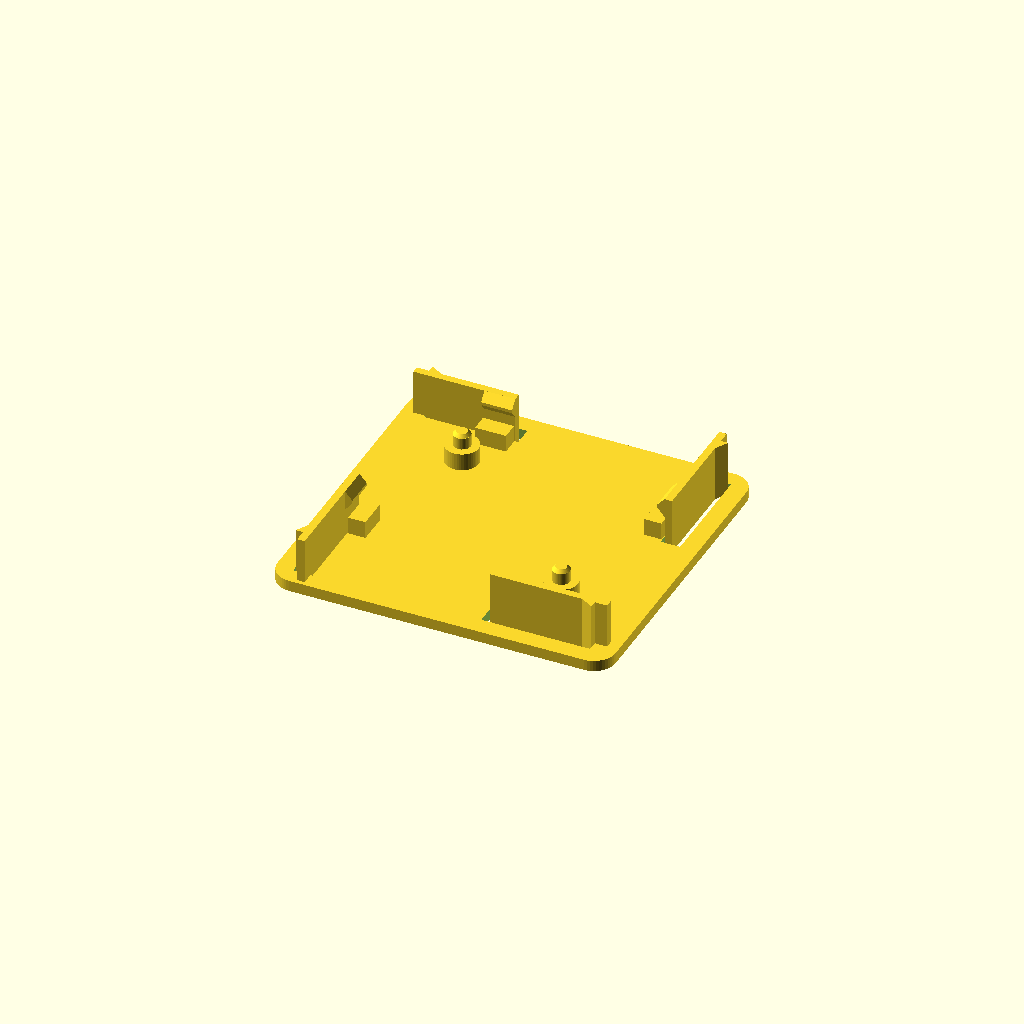
Cell 1: rendered with the file's own defaults.
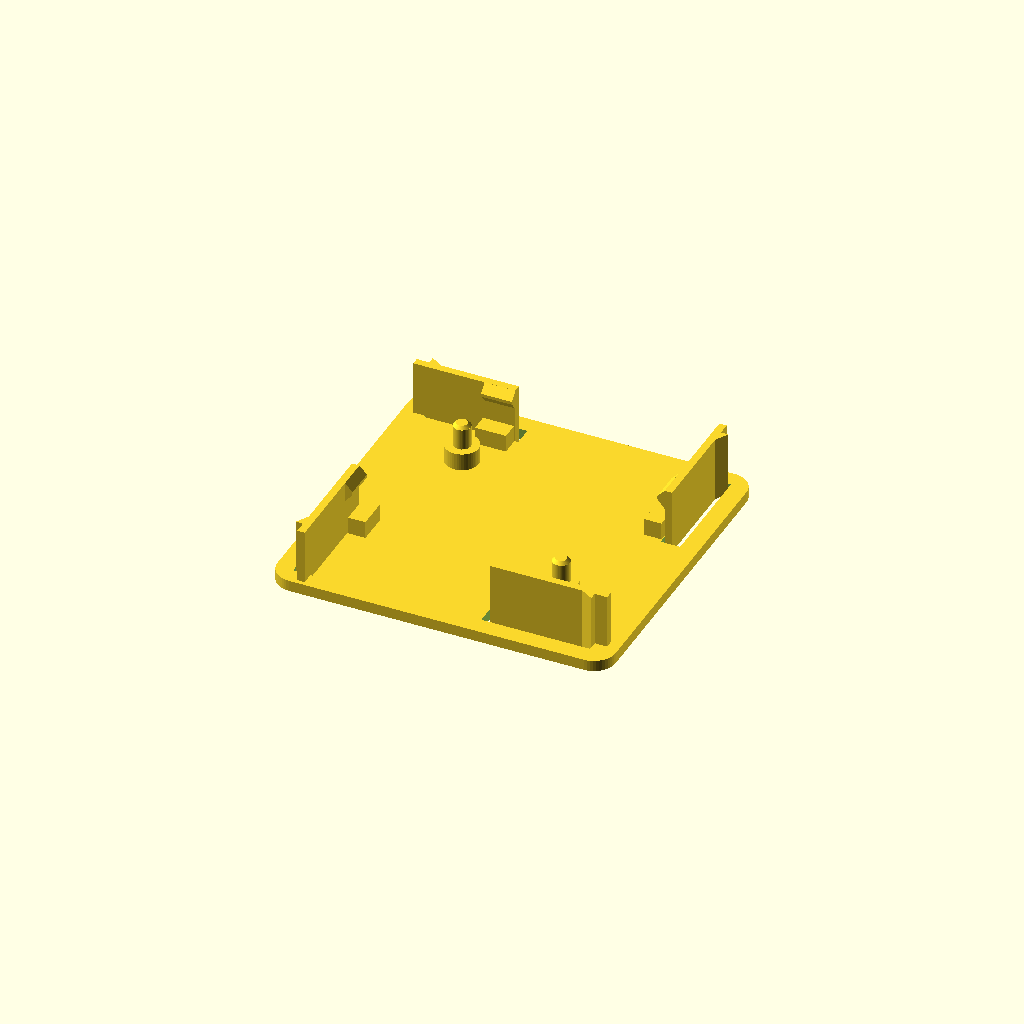
Cell 2: T = 3 (everything else at default).
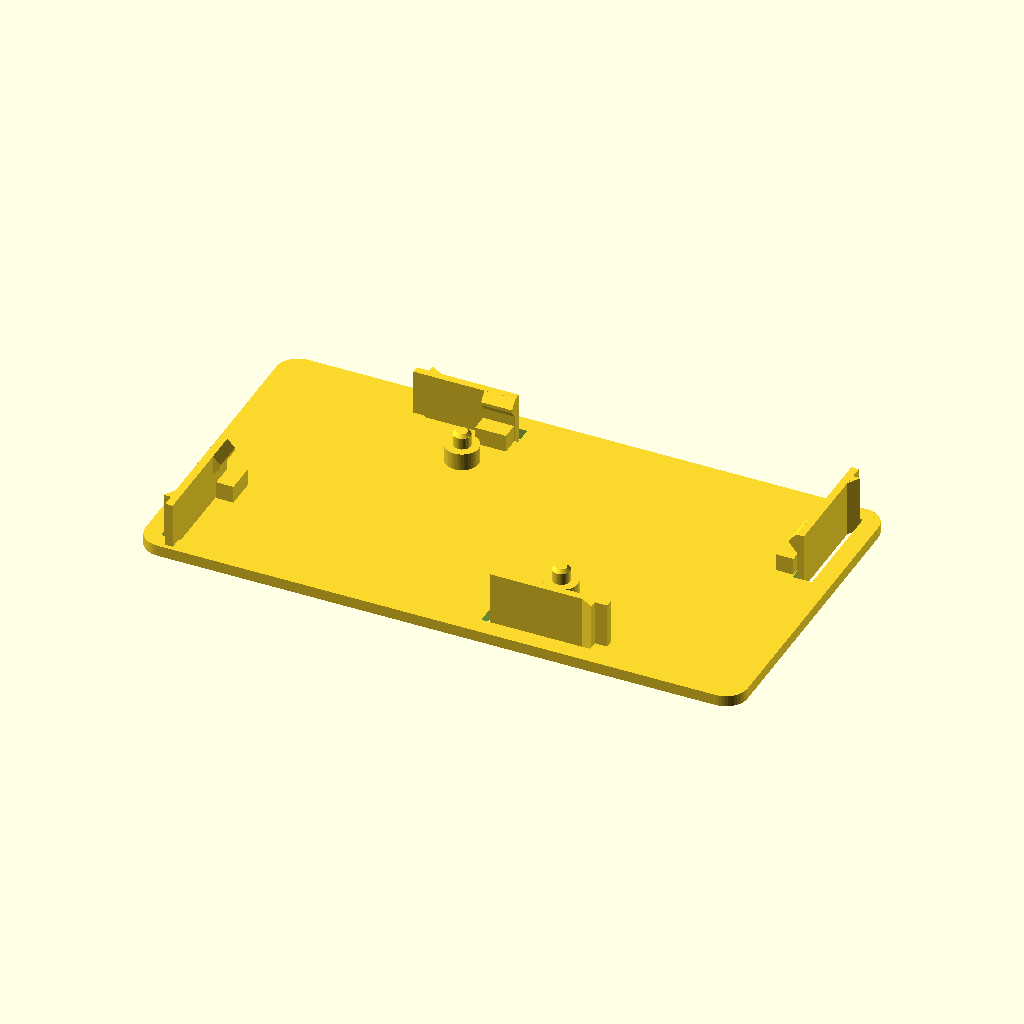
Cell 3: BW = 85.36 (everything else at default).
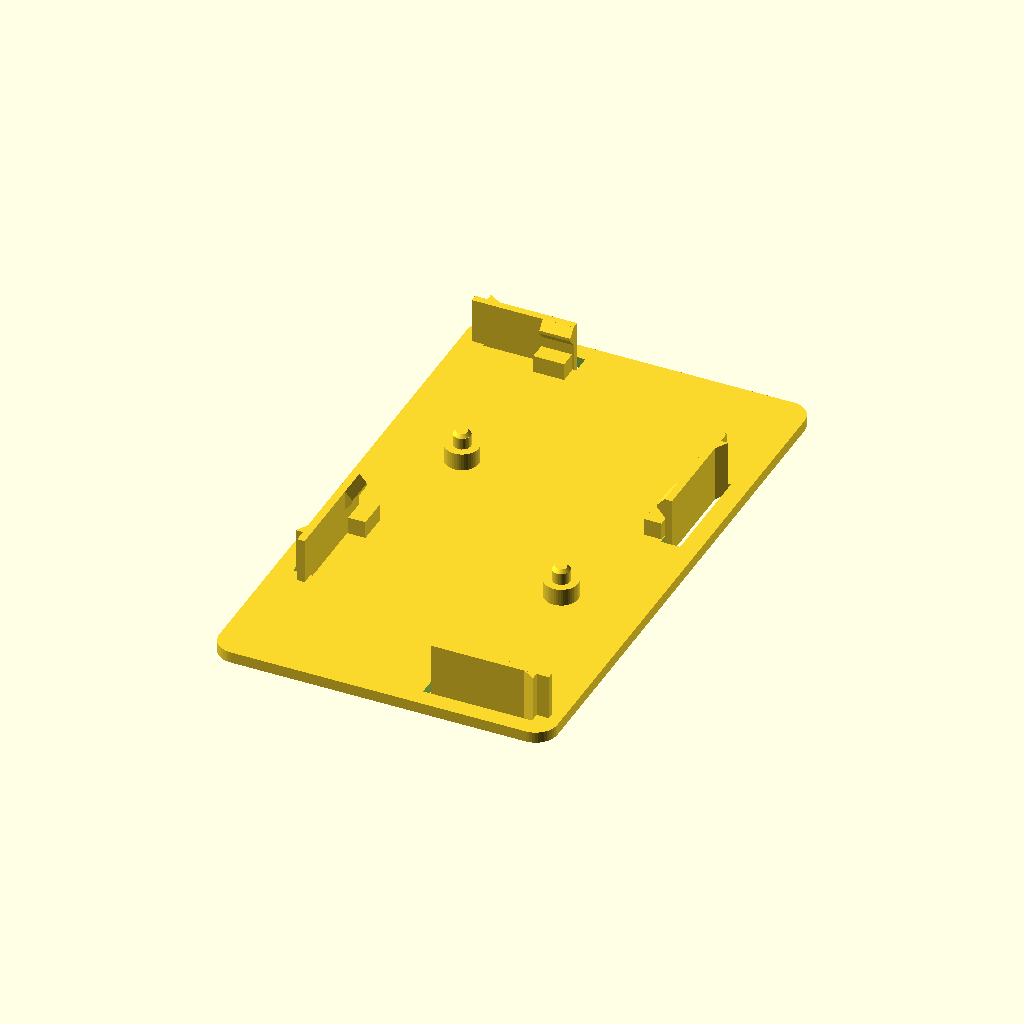
Cell 4 — BH set to 80.76, the other parameters unchanged.
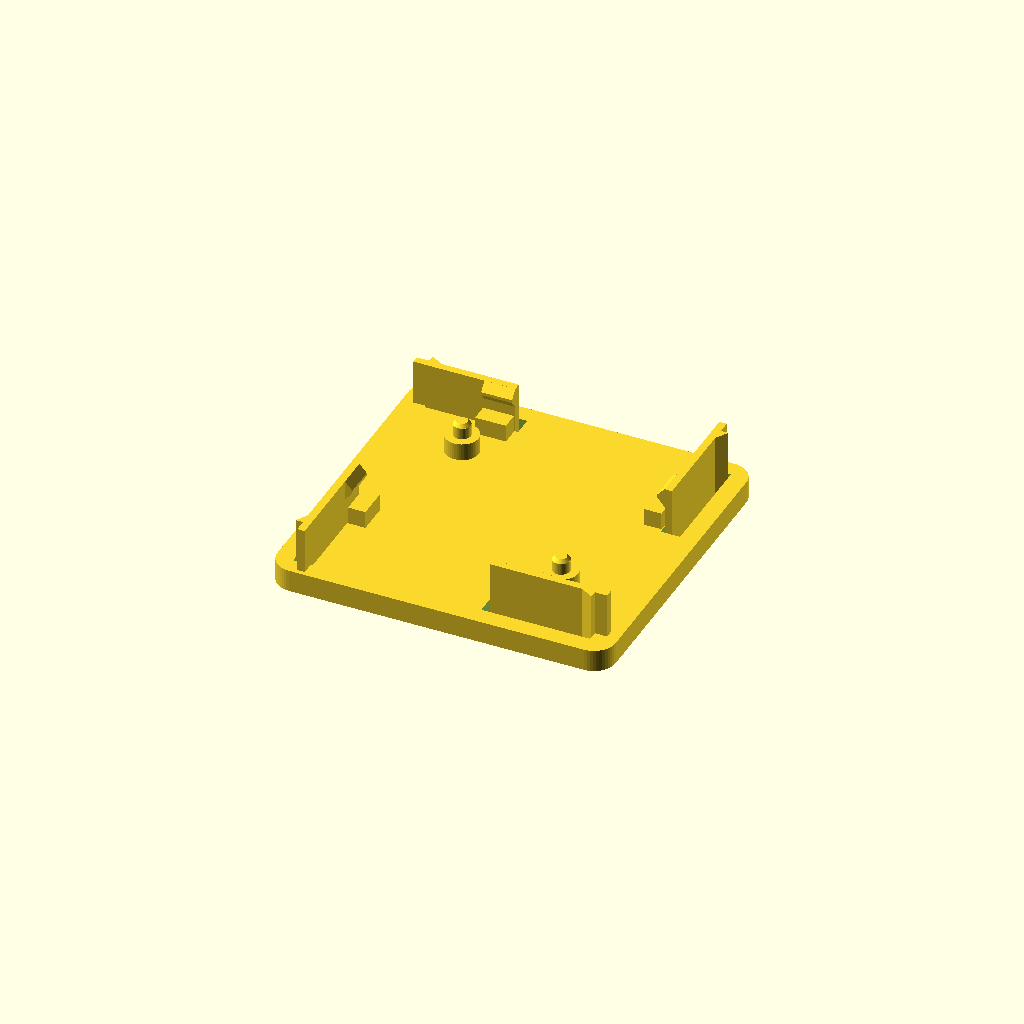
Cell 5 — BASE set to 3.6, the other parameters unchanged.
One fixed orthographic camera (rotation 55°, 0°, 25°; colour scheme Cornfield) for every cell.
Source of the model, hardware/pn532_rfid_reader/pn532_holder.scad:
// Snap-fit holder plate for Elechouse PN532 V4
// Board centred at origin, X right, Y up (8-pin header on +Y, 4-pin header on -X),
// component side up. Plate bottom (z=0) is glued to plywood.
// Print flat, glued face down, PETG recommended, 0.2 mm layers, no supports.

T      = 1.5;      // PCB thickness (measure yours!)
BW     = 42.68;    // board width  (X)
BH     = 40.38;    // board height (Y)
HOLES  = [[-13.95, 12.6], [13.85, -12.6]];
PEG_D  = 2.8;      // peg diameter (hole is 3.05)

BASE   = 1.8;      // plate thickness
PAD_H  = 2.8;      // board stands this high above plate (room for solder tails)
MARGIN = 6.0;      // plate margin around board
G      = 0.30;     // gap finger face <-> board edge
WALL   = 1.2;      // finger thickness (flex direction)
LIP    = 1.2;      // lip reach from finger face -> overlap = LIP-G = 0.9 mm
CLR    = 0.15;     // lip underside clearance above board
FRONT  = 0.5;      // flat front face of the lip tip
UND_ANG= 50;       // lip underside slope (deg from horizontal), rises toward the TIP -> no support needed
RISE   = 1.3;      // lead-in chamfer height
HOOK_L = 5.0;      // lip length along edge
SLOT_O = 1.6;      // flex room outside finger
S_SLOT = 23.5;     // slot end (flex root)
S_END  = 25.5;     // finger end (fixed into plate)
LIFT   = 0;        // fingers print straight up from the bed (keep glue out of the slots!)
$fn = 48;

W2 = BW/2;  H2 = BH/2;
Z_B   = BASE + PAD_H;
Z_T   = Z_B + T;
Z_W    = Z_T + CLR - G*tan(UND_ANG);   // underside height at finger face (lowest point of lip)
Z_TIPB = Z_W + LIP*tan(UND_ANG);       // underside height at lip tip
Z_TOP  = Z_TIPB + FRONT + RISE;
PEG_TOP = Z_T + 0.9;

// [name, rotation, translation, s_tip]
EDGES = [ [0,   [ W2, 0 ], 6.5],    // right
          [-90, [ 0, -H2], 6.5],    // bottom
          [180, [-W2, 0 ], 6.5],    // left
          [90,  [ 0,  H2], 9.0] ];  // top (shifted: keeps clear of 8-pin plug)

// Local frame: n = outward from board edge (x), s = along edge (y)
module edge_frame(e) { translate(e[1]) rotate([0,0,e[0]]) children(); }

module box(n0,n1,s0,s1,z0,z1) { translate([n0,s0,z0]) cube([n1-n0,s1-s0,z1-z0]); }

module finger(st) {
    // flexing wall + fixed end
    box(G, G+WALL, st, S_SLOT, LIFT, Z_TOP);
    box(G, G+WALL, S_SLOT-0.01, S_END, 0, Z_TOP);
    // lip with flat underside and lead-in chamfer
    translate([0, st+HOOK_L, 0]) rotate([90,0,0]) linear_extrude(HOOK_L)
        polygon([[G+0.01, Z_W], [G-LIP, Z_TIPB], [G-LIP, Z_TIPB+FRONT], [G+0.01, Z_TOP]]);
    // root fillet
    linear_extrude(Z_TOP)
        polygon([[G+WALL, S_SLOT-2.0], [G+WALL+1.2, S_SLOT], [G+WALL, S_SLOT]]);
}

module plate_base() {
    difference() {
        linear_extrude(BASE)
            offset(r=3.5) square([BW+2*MARGIN-7, BH+2*MARGIN-7], center=true);
        for (e = EDGES) edge_frame(e)
            box(-0.05, G+WALL+SLOT_O, e[2]-0.6, S_SLOT, -1, BASE+1);
    }
}

union() {
    plate_base();
    // support pads under the board edge at each lip
    for (e = EDGES) edge_frame(e) box(-3.0, -0.2, e[2], e[2]+HOOK_L, BASE-0.01, Z_B);
    // rings + pegs at the mounting holes
    for (h = HOLES) translate([h[0], h[1], 0]) {
        translate([0,0,BASE-0.01]) cylinder(r=2.7, h=PAD_H+0.01);
        translate([0,0,Z_B-0.01]) cylinder(d=PEG_D, h=PEG_TOP-Z_B-0.5);
        translate([0,0,PEG_TOP-0.5]) cylinder(d1=PEG_D, d2=PEG_D-1.0, h=0.5);
    }
    // snap fingers
    for (e = EDGES) edge_frame(e) finger(e[2]);
}
Customizer parameters (derived from the source; name, type, default, range or options):
T: number, default 1.5
BW: number, default 42.68
BH: number, default 40.38
PEG_D: number, default 2.8
BASE: number, default 1.8
PAD_H: number, default 2.8
MARGIN: number, default 6
G: number, default 0.3
WALL: number, default 1.2
LIP: number, default 1.2
CLR: number, default 0.15
FRONT: number, default 0.5
UND_ANG: number, default 50
RISE: number, default 1.3
HOOK_L: number, default 5
SLOT_O: number, default 1.6
S_SLOT: number, default 23.5
S_END: number, default 25.5
LIFT: number, default 0
